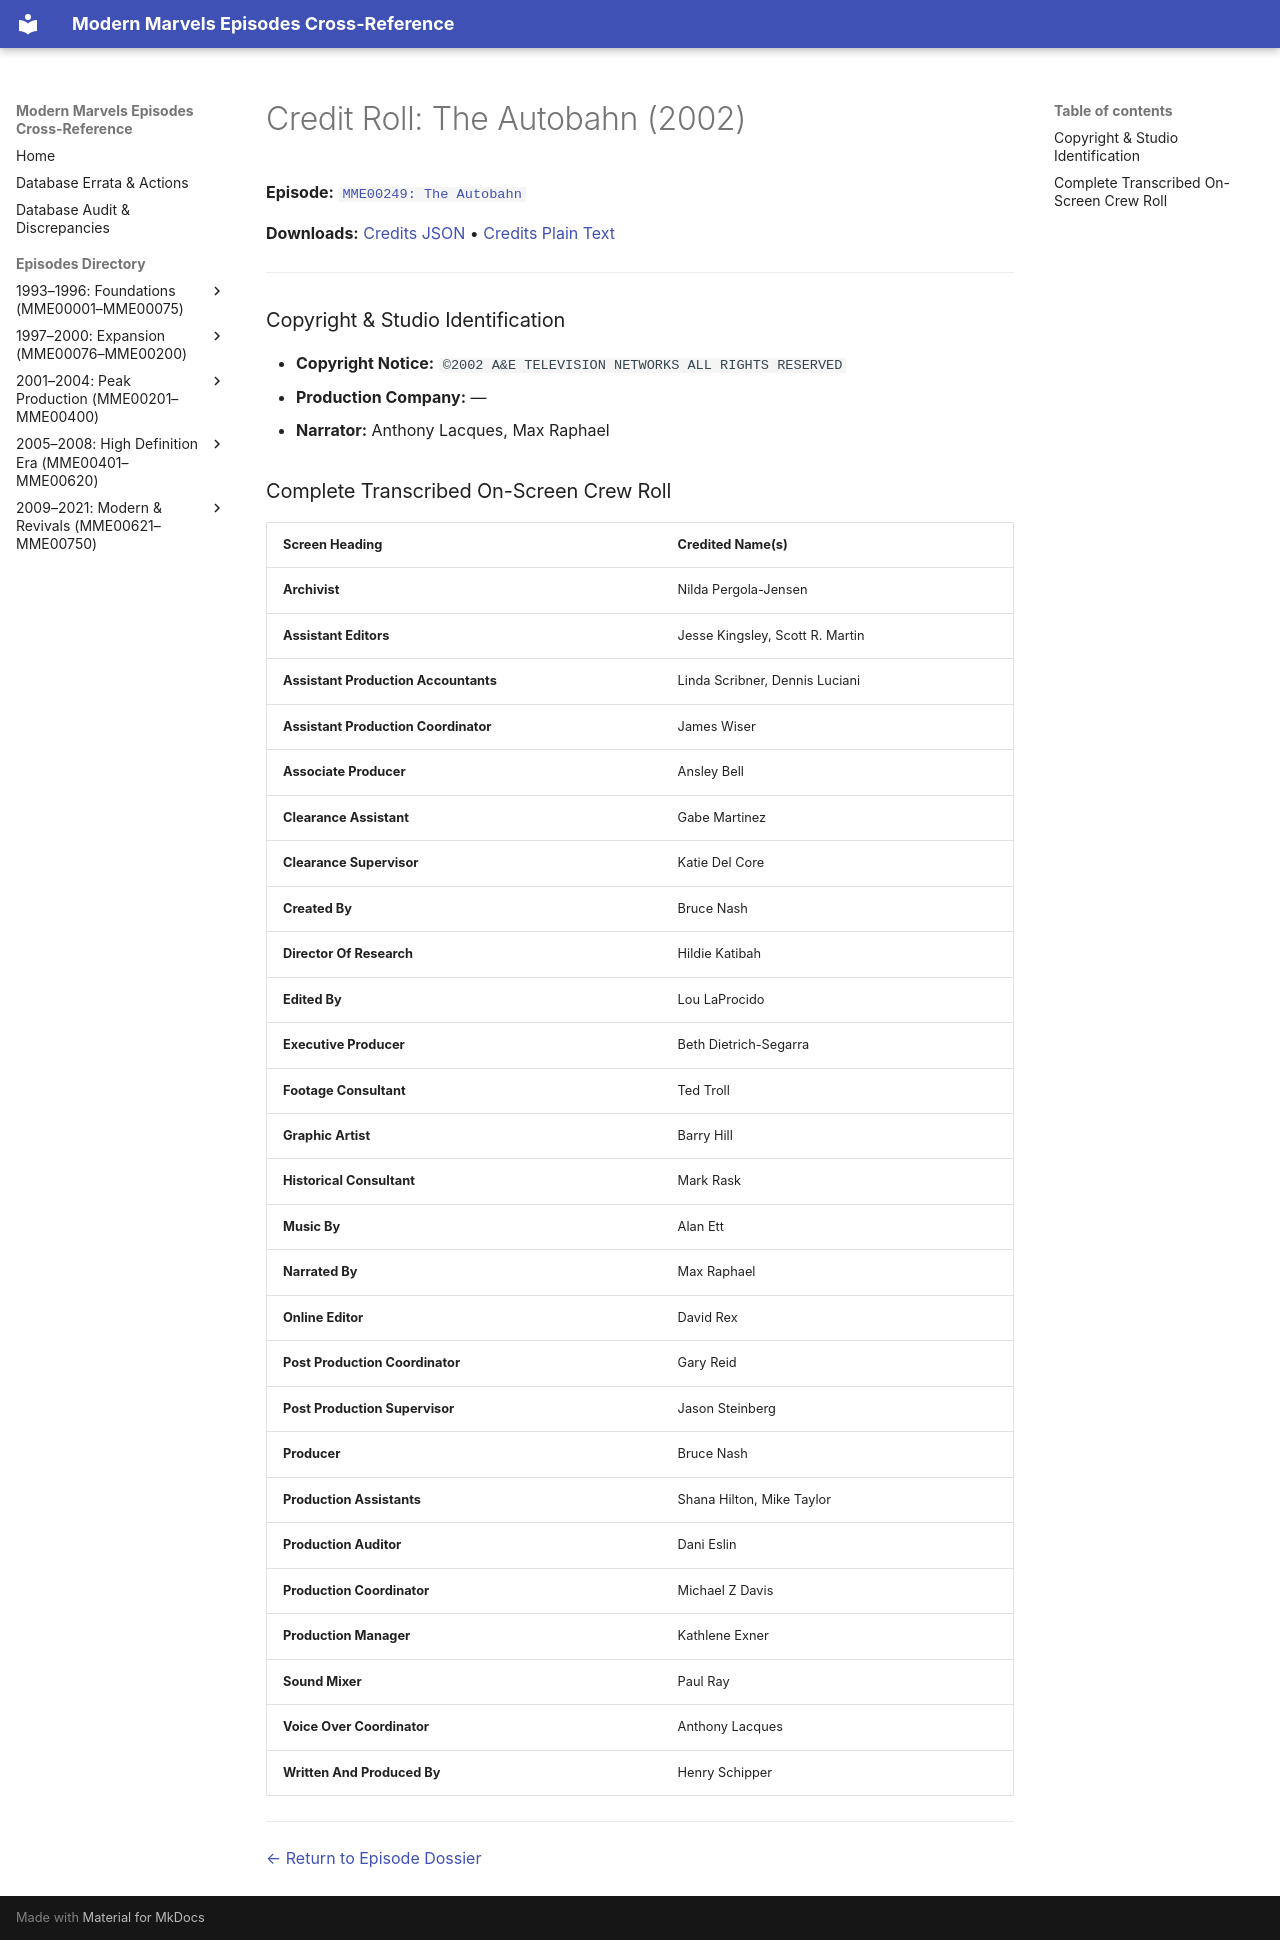

repository: ModernMarvelsFan/ModernMarvels · page: credits/MME00249-credits/index.html · generator: mkdocs

# Credit Roll: The Autobahn (2002)
**Episode:** [`MME00249: The Autobahn`](../episodes/MME00249.md)

**Downloads:** [Credits JSON](json/MME00249-credits.json) • [Credits Plain Text](txt/MME00249-credits.txt)

---

### Copyright & Studio Identification
* **Copyright Notice:** `©2002 A&E TELEVISION NETWORKS ALL RIGHTS RESERVED`
* **Production Company:** —
* **Narrator:** Anthony Lacques, Max Raphael

### Complete Transcribed On-Screen Crew Roll

| Screen Heading | Credited Name(s) |
| :--- | :--- |
| **Archivist** | Nilda Pergola-Jensen |
| **Assistant Editors** | Jesse Kingsley, Scott R. Martin |
| **Assistant Production Accountants** | Linda Scribner, Dennis Luciani |
| **Assistant Production Coordinator** | James Wiser |
| **Associate Producer** | Ansley Bell |
| **Clearance Assistant** | Gabe Martinez |
| **Clearance Supervisor** | Katie Del Core |
| **Created By** | Bruce Nash |
| **Director Of Research** | Hildie Katibah |
| **Edited By** | Lou LaProcido |
| **Executive Producer** | Beth Dietrich-Segarra |
| **Footage Consultant** | Ted Troll |
| **Graphic Artist** | Barry Hill |
| **Historical Consultant** | Mark Rask |
| **Music By** | Alan Ett |
| **Narrated By** | Max Raphael |
| **Online Editor** | David Rex |
| **Post Production Coordinator** | Gary Reid |
| **Post Production Supervisor** | Jason Steinberg |
| **Producer** | Bruce Nash |
| **Production Assistants** | Shana Hilton, Mike Taylor |
| **Production Auditor** | Dani Eslin |
| **Production Coordinator** | Michael Z Davis |
| **Production Manager** | Kathlene Exner |
| **Sound Mixer** | Paul Ray |
| **Voice Over Coordinator** | Anthony Lacques |
| **Written And Produced By** | Henry Schipper |

---
[← Return to Episode Dossier](../episodes/MME00249.md)
